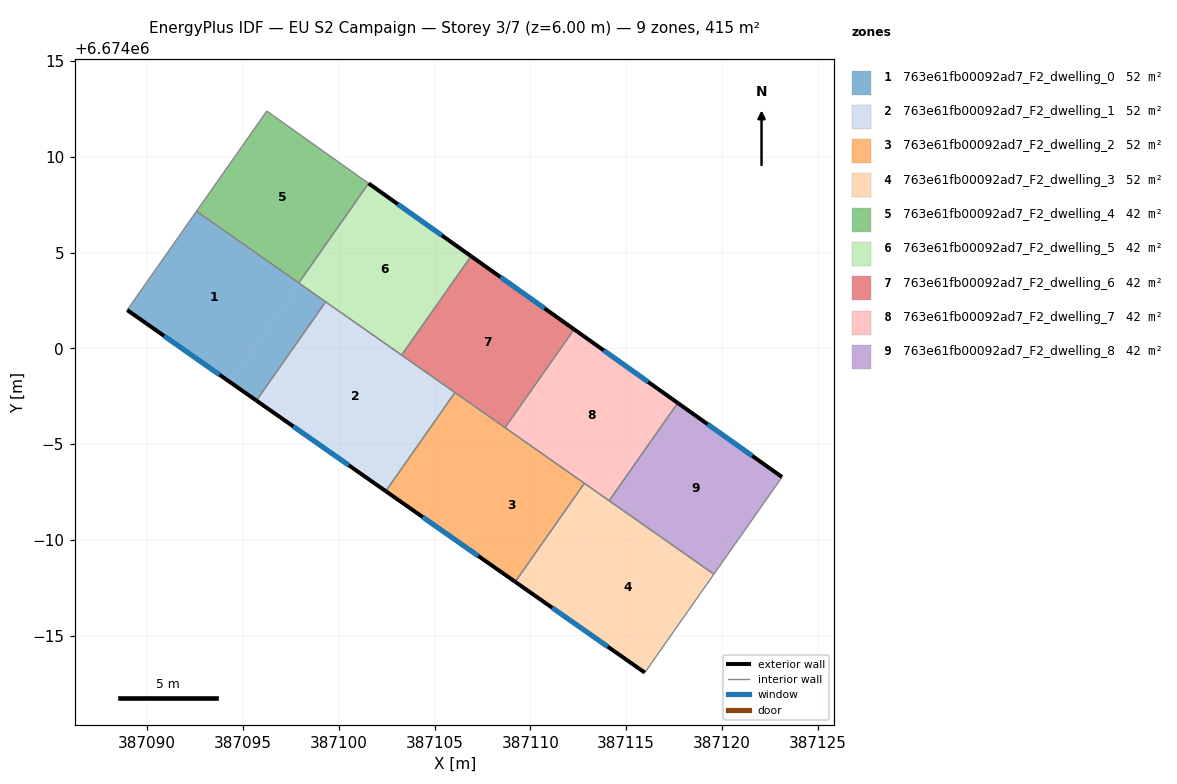
=== STOREY PLAN SPEC (per zone: floor XY polygon, exterior-wall plan segments, windows/doors) ===
zone 1: 763e61fb00092ad7_F2_dwelling_0  (51.9 m²)
  floor: (387097.97, 6674003.37) (387094.35, 6673998.22) (387088.96, 6674002.00) (387092.58, 6674007.16)
  floor: (387099.32, 6674002.42) (387095.70, 6673997.27) (387094.35, 6673998.22) (387097.97, 6674003.37)
  exterior wall: (387088.96, 6674002.00) – (387095.70, 6673997.27)  [8.2 m]
    window: (387090.88, 6674000.65) – (387093.77, 6673998.62)  [4.5 m²]
  interior walls: 4
zone 2: 763e61fb00092ad7_F2_dwelling_1  (51.9 m²)
  floor: (387106.07, 6673997.69) (387102.45, 6673992.54) (387095.70, 6673997.27) (387099.32, 6674002.42)
  exterior wall: (387095.70, 6673997.27) – (387102.45, 6673992.54)  [8.2 m]
    window: (387097.63, 6673995.92) – (387100.52, 6673993.89)  [4.5 m²]
  interior walls: 4
zone 3: 763e61fb00092ad7_F2_dwelling_2  (51.9 m²)
  floor: (387108.77, 6673995.79) (387105.16, 6673990.65) (387102.45, 6673992.54) (387106.07, 6673997.69)
  floor: (387112.82, 6673992.95) (387109.21, 6673987.81) (387105.16, 6673990.65) (387108.77, 6673995.79)
  exterior wall: (387102.45, 6673992.54) – (387109.21, 6673987.81)  [8.3 m]
    window: (387104.38, 6673991.19) – (387107.28, 6673989.16)  [4.5 m²]
  interior walls: 4
zone 4: 763e61fb00092ad7_F2_dwelling_3  (51.9 m²)
  floor: (387119.58, 6673988.21) (387115.98, 6673983.07) (387110.56, 6673986.86) (387114.17, 6673992.00)
  floor: (387114.17, 6673992.00) (387110.56, 6673986.86) (387109.21, 6673987.81) (387112.82, 6673992.95)
  exterior wall: (387109.21, 6673987.81) – (387115.98, 6673983.07)  [8.3 m]
    window: (387111.14, 6673986.45) – (387114.04, 6673984.42)  [4.6 m²]
  interior walls: 4
zone 5: 763e61fb00092ad7_F2_dwelling_4  (41.5 m²)
  floor: (387101.56, 6674008.61) (387097.91, 6674003.41) (387092.58, 6674007.16) (387096.24, 6674012.38)
  interior walls: 4
zone 6: 763e61fb00092ad7_F2_dwelling_5  (41.5 m²)
  floor: (387106.91, 6674004.81) (387103.28, 6673999.64) (387097.91, 6674003.41) (387101.56, 6674008.61)
  exterior wall: (387106.91, 6674004.81) – (387101.56, 6674008.61)  [6.6 m]
    window: (387105.38, 6674005.90) – (387103.09, 6674007.52)  [3.6 m²]
  interior walls: 4
zone 7: 763e61fb00092ad7_F2_dwelling_6  (41.5 m²)
  floor: (387112.28, 6674000.99) (387108.68, 6673995.86) (387103.28, 6673999.64) (387106.91, 6674004.81)
  exterior wall: (387112.28, 6674000.99) – (387106.91, 6674004.81)  [6.6 m]
    window: (387110.75, 6674002.08) – (387108.44, 6674003.72)  [3.6 m²]
  interior walls: 4
zone 8: 763e61fb00092ad7_F2_dwelling_7  (41.5 m²)
  floor: (387117.70, 6673997.15) (387114.12, 6673992.04) (387108.68, 6673995.86) (387112.28, 6674000.99)
  exterior wall: (387117.70, 6673997.15) – (387112.28, 6674000.99)  [6.6 m]
    window: (387116.15, 6673998.24) – (387113.83, 6673999.89)  [3.7 m²]
  interior walls: 4
zone 9: 763e61fb00092ad7_F2_dwelling_8  (41.5 m²)
  floor: (387123.14, 6673993.28) (387119.58, 6673988.21) (387114.17, 6673992.00) (387114.12, 6673992.04) (387117.70, 6673997.15)
  exterior wall: (387123.14, 6673993.28) – (387117.70, 6673997.15)  [6.7 m]
    window: (387121.59, 6673994.38) – (387119.25, 6673996.04)  [3.7 m²]
  interior walls: 3

=== DERIVED (storey summary) ===
Building: EU S2 Campaign
Storey: 3 of 7  (floor level z = 6.00 m)
Storey gross floor area: 415.1 m²
Zones on this storey: 9
  - 763e61fb00092ad7_F2_dwelling_0: floor 51.9 m²; exterior wall 8.2 m (24.7 m²); 1 window(s) 4.5 m²; WWR 18.4%
  - 763e61fb00092ad7_F2_dwelling_1: floor 51.9 m²; exterior wall 8.2 m (24.7 m²); 1 window(s) 4.5 m²; WWR 18.4%
  - 763e61fb00092ad7_F2_dwelling_2: floor 51.9 m²; exterior wall 8.3 m (24.8 m²); 1 window(s) 4.5 m²; WWR 18.4%
  - 763e61fb00092ad7_F2_dwelling_3: floor 51.9 m²; exterior wall 8.3 m (24.8 m²); 1 window(s) 4.6 m²; WWR 18.4%
  - 763e61fb00092ad7_F2_dwelling_4: floor 41.5 m²
  - 763e61fb00092ad7_F2_dwelling_5: floor 41.5 m²; exterior wall 6.6 m (19.7 m²); 1 window(s) 3.6 m²; WWR 18.4%
  - 763e61fb00092ad7_F2_dwelling_6: floor 41.5 m²; exterior wall 6.6 m (19.8 m²); 1 window(s) 3.6 m²; WWR 18.4%
  - 763e61fb00092ad7_F2_dwelling_7: floor 41.5 m²; exterior wall 6.6 m (19.9 m²); 1 window(s) 3.7 m²; WWR 18.4%
  - 763e61fb00092ad7_F2_dwelling_8: floor 41.5 m²; exterior wall 6.7 m (20.0 m²); 1 window(s) 3.7 m²; WWR 18.4%
Zone adjacency (shared interzone walls):
  - 763e61fb00092ad7_F2_dwelling_0 ↔ 763e61fb00092ad7_F2_dwelling_1
  - 763e61fb00092ad7_F2_dwelling_0 ↔ 763e61fb00092ad7_F2_dwelling_4
  - 763e61fb00092ad7_F2_dwelling_0 ↔ 763e61fb00092ad7_F2_dwelling_5
  - 763e61fb00092ad7_F2_dwelling_1 ↔ 763e61fb00092ad7_F2_dwelling_2
  - 763e61fb00092ad7_F2_dwelling_1 ↔ 763e61fb00092ad7_F2_dwelling_5
  - 763e61fb00092ad7_F2_dwelling_1 ↔ 763e61fb00092ad7_F2_dwelling_6
  - 763e61fb00092ad7_F2_dwelling_2 ↔ 763e61fb00092ad7_F2_dwelling_3
  - 763e61fb00092ad7_F2_dwelling_2 ↔ 763e61fb00092ad7_F2_dwelling_6
  - 763e61fb00092ad7_F2_dwelling_2 ↔ 763e61fb00092ad7_F2_dwelling_7
  - 763e61fb00092ad7_F2_dwelling_3 ↔ 763e61fb00092ad7_F2_dwelling_7
  - 763e61fb00092ad7_F2_dwelling_3 ↔ 763e61fb00092ad7_F2_dwelling_8
  - 763e61fb00092ad7_F2_dwelling_4 ↔ 763e61fb00092ad7_F2_dwelling_5
  - 763e61fb00092ad7_F2_dwelling_5 ↔ 763e61fb00092ad7_F2_dwelling_6
  - 763e61fb00092ad7_F2_dwelling_6 ↔ 763e61fb00092ad7_F2_dwelling_7
  - 763e61fb00092ad7_F2_dwelling_7 ↔ 763e61fb00092ad7_F2_dwelling_8